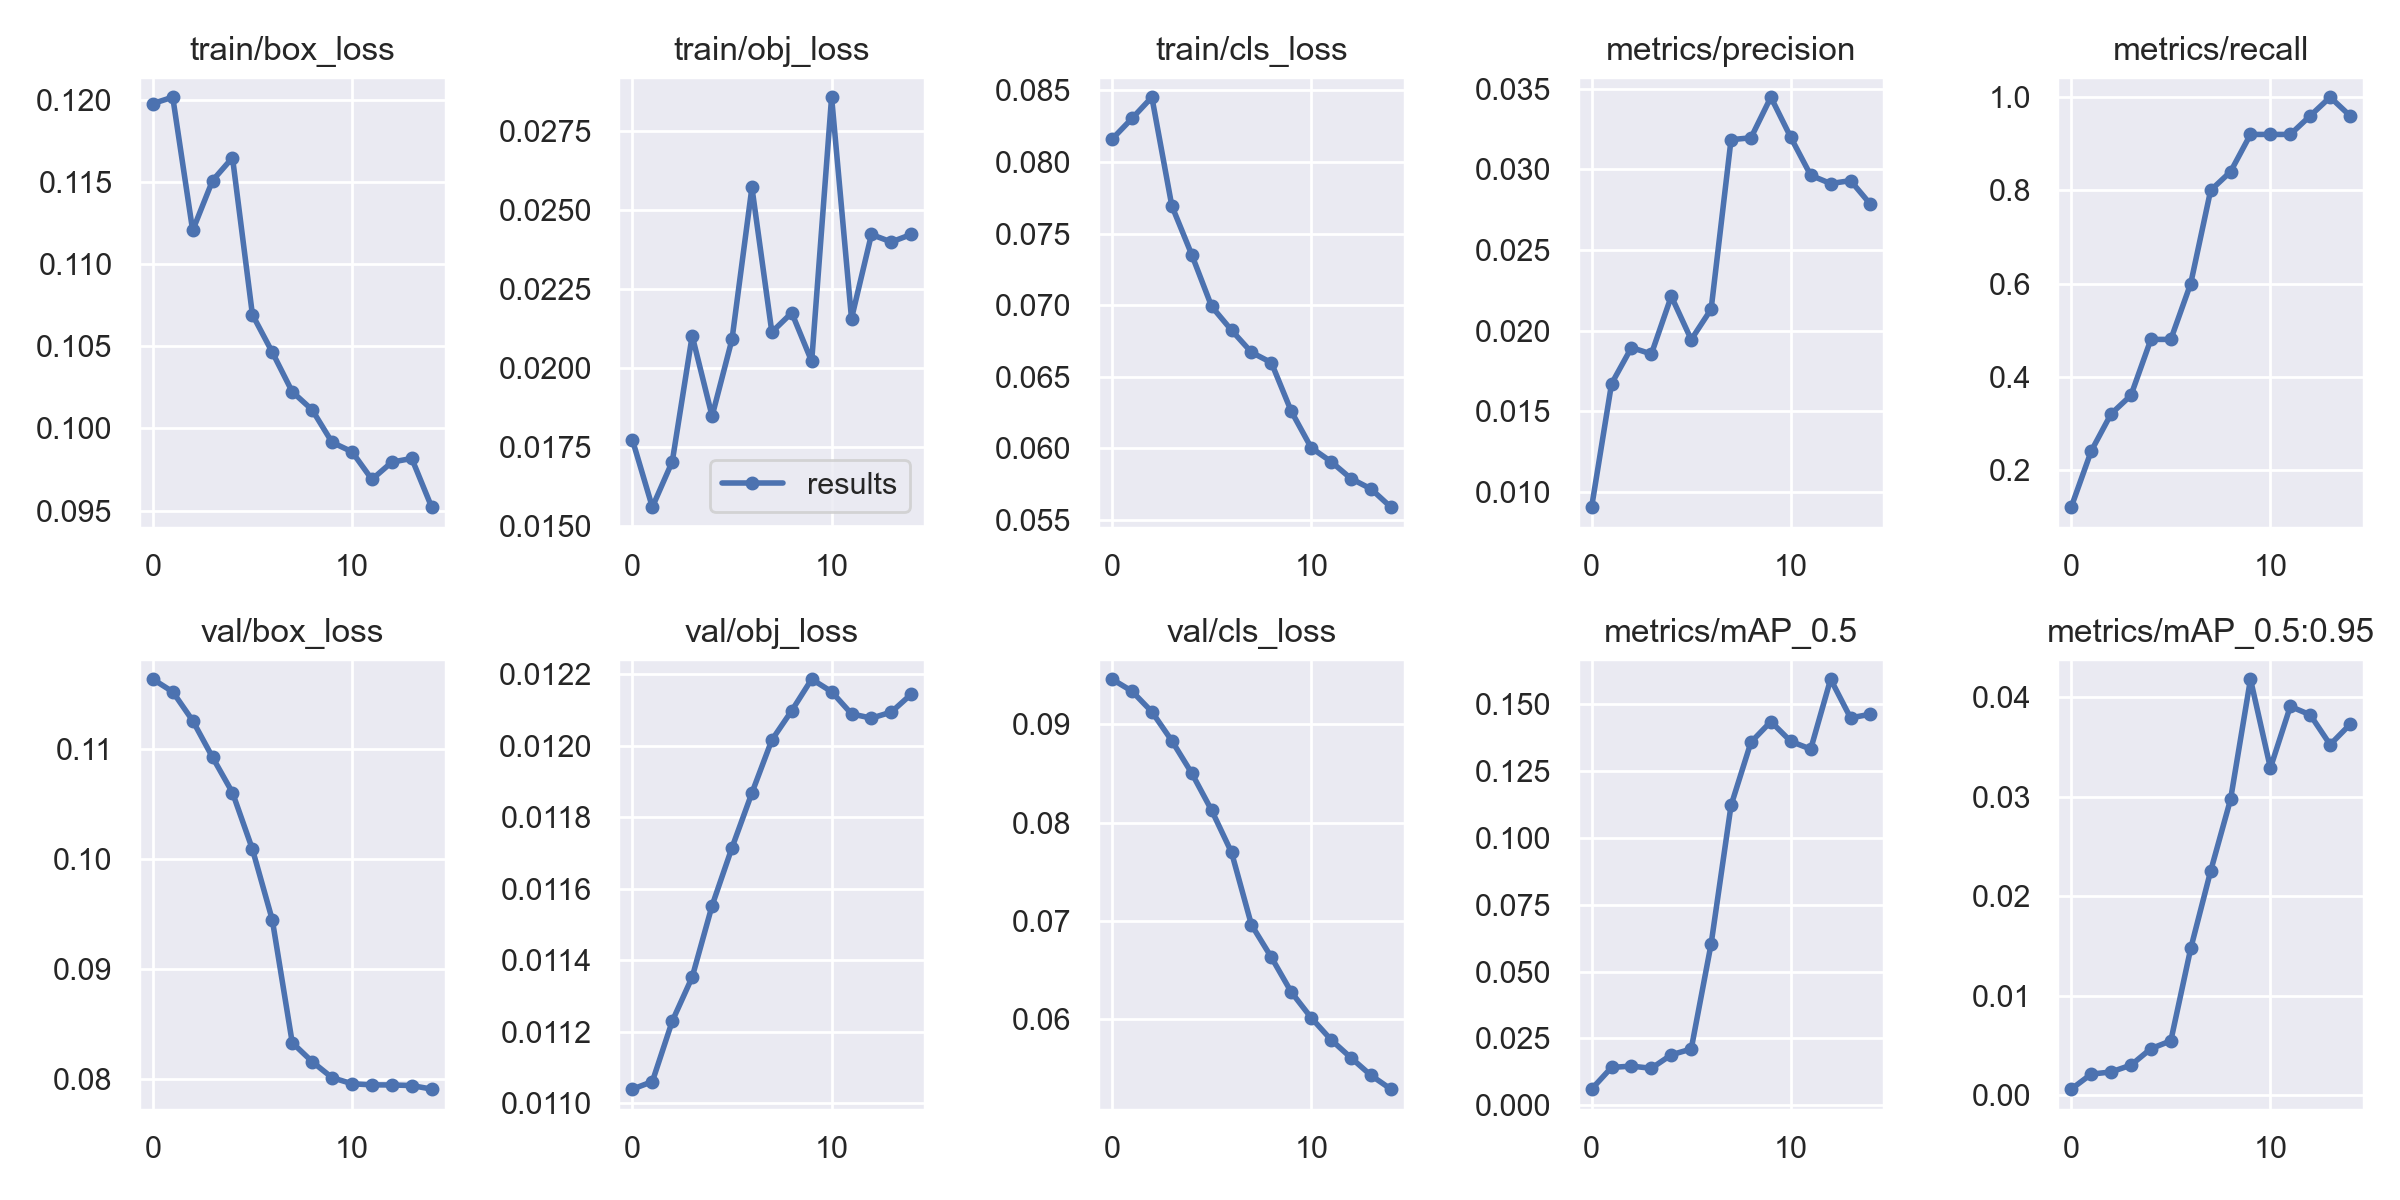

Source data for this figure (header and first rows):
epoch, train/box_loss, train/obj_loss, train/cls_loss, metrics/precision, metrics/recall, metrics/mAP_0.5, metrics/mAP_0.5:0.95, val/box_loss, val/obj_loss, val/cls_loss, x/lr0, x/lr1, x/lr2
0, 0.1198, 0.01774, 0.0816, 0.009063, 0.12, 0.006063, 0.0006063, 0.1164, 0.01104, 0.0946, 0.0991, 0.0001, 0.0001
1, 0.1202, 0.01561, 0.08304, 0.01671, 0.24, 0.01418, 0.002111, 0.1152, 0.01106, 0.09338, 0.09728, 0.0002802, 0.0002802
2, 0.112, 0.01705, 0.08453, 0.01896, 0.32, 0.01466, 0.00233, 0.1126, 0.01123, 0.09128, 0.09543, 0.000434, 0.000434
3, 0.1151, 0.02103, 0.07695, 0.01856, 0.36, 0.01385, 0.003016, 0.1093, 0.01135, 0.08834, 0.09356, 0.0005614, 0.0005614
4, 0.1165, 0.01849, 0.07354, 0.02214, 0.48, 0.0189, 0.004668, 0.1061, 0.01155, 0.08505, 0.09166, 0.0006624, 0.0006624
5, 0.1069, 0.02092, 0.06992, 0.01945, 0.48, 0.02105, 0.005456, 0.1009, 0.01171, 0.08126, 0.08974, 0.000737, 0.000737
6, 0.1046, 0.02572, 0.06825, 0.02134, 0.6, 0.06039, 0.01474, 0.09449, 0.01187, 0.07698, 0.08779, 0.0007852, 0.0007852
7, 0.1022, 0.02114, 0.06671, 0.03185, 0.8, 0.1121, 0.02251, 0.08333, 0.01202, 0.0696, 0.08581, 0.000807, 0.000807
8, 0.1011, 0.02176, 0.06599, 0.03196, 0.84, 0.1358, 0.02971, 0.0816, 0.0121, 0.0663, 0.0838, 0.0008024, 0.0008024
9, 0.09915, 0.02022, 0.06259, 0.03448, 0.92, 0.1435, 0.04179, 0.08015, 0.01219, 0.06276, 0.08177, 0.0007714, 0.0007714
10, 0.09858, 0.02857, 0.06005, 0.03199, 0.92, 0.1361, 0.03286, 0.0796, 0.01215, 0.06014, 0.07971, 0.000714, 0.000714
11, 0.0969, 0.02157, 0.05907, 0.02964, 0.92, 0.1332, 0.03906, 0.0795, 0.01209, 0.0579, 0.07763, 0.0006302, 0.0006302
12, 0.09795, 0.02423, 0.05789, 0.02913, 0.96, 0.1594, 0.03821, 0.07949, 0.01208, 0.05607, 0.07552, 0.00052, 0.00052
13, 0.09817, 0.02399, 0.05717, 0.02931, 1, 0.1449, 0.03521, 0.07943, 0.01209, 0.05428, 0.07338, 0.0003834, 0.0003834
14, 0.09521, 0.02423, 0.0559, 0.02784, 0.96, 0.1463, 0.03725, 0.07911, 0.01214, 0.05288, 0.07122, 0.0002204, 0.0002204
